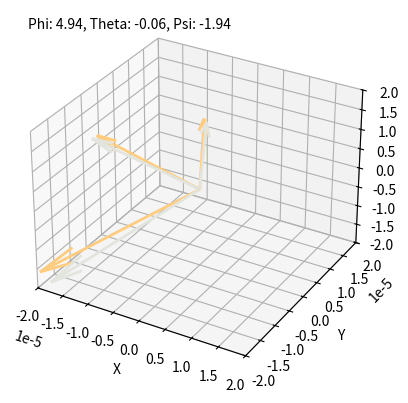

Write the Python code that produced this figure.
import numpy as np
import matplotlib.pyplot as plt
from mpl_toolkits.mplot3d import Axes3D

def rot_mat_z(phi):
    return np.array([[np.cos(phi), -np.sin(phi), 0],
                     [np.sin(phi), np.cos(phi), 0],
                     [0, 0, 1]])

def rot_mat_y(theta):
    return np.array([[np.cos(theta), 0, np.sin(theta)],
                     [0, 1, 0],
                     [-np.sin(theta), 0, np.cos(theta)]])

def rot_mat_x(psi):
    return np.array([[1, 0, 0],
                     [0, np.cos(psi), -np.sin(psi)],
                     [0, np.sin(psi), np.cos(psi)]])

def euler_angles_from_rotation_matrix(R):
    theta = -np.arcsin(R[2,0])
    cos_theta = np.cos(theta)
    psi = np.arctan2(R[2,1]/cos_theta, R[2,2]/cos_theta)
    phi = np.arctan2(R[1,0]/cos_theta, R[0,0]/cos_theta)
    return phi, theta, psi

def plot_eigenvectors(eigvecs1, eigvals1, eigvecs2, eigvals2, color1='b', color2='r'):
    
    fig = plt.figure()
    ax = fig.add_subplot(111, projection='3d')

    # Plot eigenvectors for matrix 1
    for i in range(3):
        ax.quiver(0, 0, 0, 1/eigvals1[i]*eigvecs1[0, i], 1/eigvals1[i]*eigvecs1[1, i], 1/eigvals1[i]*eigvecs1[2, i], color=color1, linewidth=2, arrow_length_ratio=0.2)

    # Plot eigenvectors for matrix 2
    for i in range(3):
        ax.quiver(0, 0, 0, 1/eigvals2[i]*eigvecs2[0, i], 1/eigvals2[i]*eigvecs2[1, i], 1/eigvals2[i]*eigvecs2[2, i], color=color2, linewidth=2, arrow_length_ratio=0.2)

    # Calculate Euler angles
    # Euler angles are calculated in order:
    R1 = eigvecs1.T
    R2 = eigvecs2.T
    R = np.dot(R2, R1.T)
    phi, theta, psi = euler_angles_from_rotation_matrix(R)
    
    #Check Euler Angles
    RCheck = np.dot(rot_mat_y(theta),rot_mat_x(psi))
    RCheck = np.dot(rot_mat_z(phi),np.dot(rot_mat_y(theta),rot_mat_x(psi)))
    print('checking if generated rotation matrix generated from eigenvectors matches rotation matrix generated from calculated euler angles')
    print(R)
    print(RCheck)

    # Plot rotation angles
    ax.text2D(0.05, 0.95, "Phi: {:.2f}, Theta: {:.2f}, Psi: {:.2f}".format(phi*180/np.pi, theta*180/np.pi, psi*180/np.pi), transform=ax.transAxes)

    ax.set_xlim([-1/50000, 1/50000])
    ax.set_ylim([-1/50000, 1/50000])
    ax.set_zlim([-1/50000, 1/50000])
    ax.set_xlabel('X')
    ax.set_ylabel('Y')
    ax.set_zlabel('Z')

    plt.show()

#Eigvec1 and eigvals1 are from the SMP-preopen-W63-Y64-R65-W156-R169-D202 inertia tensor
#Eigvec2 and eigvals2 are from the SMP-open-W63-Y64-R65-W156-R169-D202 inertia tensor
eigvecs1_COM = np.array([123.71353380899932,159.97300242116708,102.88067572680998])
eigvecs2_COM = np.array([123.75763986267438,160.1223892161468,102.72668276486708])

#Vector of COM displacement going from preopen to open
COM_displacement_vector = eigvecs1_COM - eigvecs2_COM
print('COM displacement vector =')
print(COM_displacement_vector)
print()

eigvecs1 = np.array([[-0.23859437,-0.96994706,0.0477014 ],[-0.97110844,0.23853617,-0.00699234],[0.00459631,0.04799157,0.99883717]])
eigvals1 = np.array([27631.68544667,39866.03098558,54487.90367368])
eigvecs2 = np.array([[-0.15441256,-0.9847379,0.08029965],[-0.98799999,0.15360663,-0.01615611],[-0.00357498,0.08183076,0.99663983]])
eigvals2 = np.array([27103.43855405,41325.077091,56170.01706325])

#plotting
plot_eigenvectors(eigvecs1, eigvals1, eigvecs2, eigvals2, color1='#FFCC80', color2='#E2E5DE')
